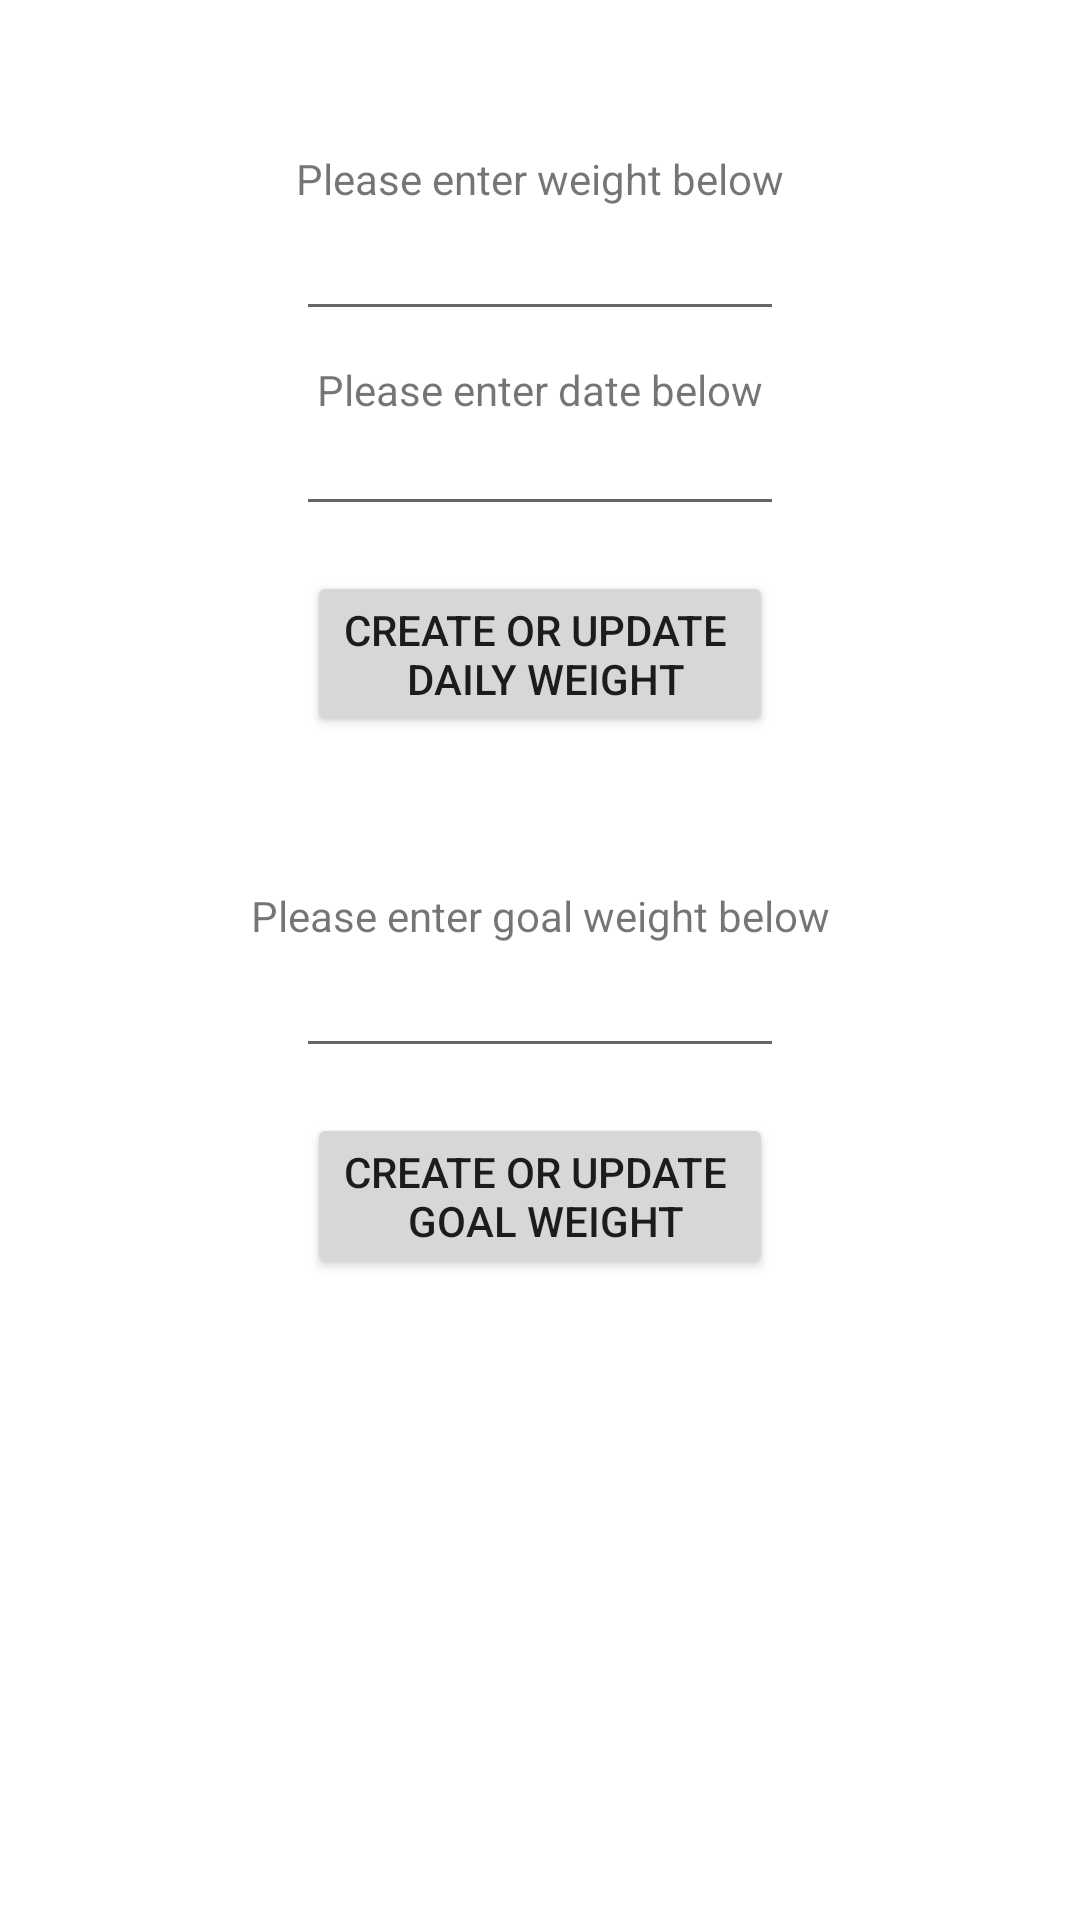

Write the Android layout XML for this screen, with the resource values it uses.
<!-- AndroidManifest.xml: application theme Theme.CS360Project3SamuelHemond -->
<!-- res/layout/input_screen.xml -->
<?xml version="1.0" encoding="utf-8"?>
<androidx.constraintlayout.widget.ConstraintLayout xmlns:android="http://schemas.android.com/apk/res/android"
    xmlns:app="http://schemas.android.com/apk/res-auto"
    xmlns:tools="http://schemas.android.com/tools"
    android:layout_width="match_parent"
    android:layout_height="match_parent"
    tools:context=".InputActivity">



    <TextView
        android:id="@+id/weightPrompt"
        android:layout_width="wrap_content"
        android:layout_height="wrap_content"
        android:text="@string/query_weight"
        app:layout_constraintLeft_toLeftOf="parent"
        app:layout_constraintRight_toRightOf="parent"
        app:layout_constraintTop_toTopOf="parent"
        android:layout_marginTop="50dp"/>

    <EditText
        android:id="@+id/weightInput"
        android:layout_width="0dp"
        android:layout_height="wrap_content"
        app:layout_constraintLeft_toLeftOf="@id/weightPrompt"
        app:layout_constraintRight_toRightOf="@id/weightPrompt"
        app:layout_constraintTop_toBottomOf="@id/weightPrompt"
        android:inputType="number" />

    <TextView
        android:id="@+id/datePrompt"
        android:layout_width="wrap_content"
        android:layout_height="wrap_content"
        android:text="@string/query_date"
        app:layout_constraintLeft_toLeftOf="parent"
        app:layout_constraintRight_toRightOf="parent"
        app:layout_constraintTop_toBottomOf="@id/weightInput"
        android:layout_marginTop="10dp"/>

    <TextView
        android:id="@+id/dateInput"
        android:layout_width="0dp"
        android:layout_height="wrap_content"
        android:onClick="datePicker"
        android:background="?attr/editTextBackground"
        app:layout_constraintLeft_toLeftOf="@id/weightPrompt"
        app:layout_constraintRight_toRightOf="@id/weightPrompt"
        app:layout_constraintTop_toBottomOf="@id/datePrompt"
        android:inputType="date" />

    <Button
        android:id="@+id/dateWeightButton"
        android:layout_width="wrap_content"
        android:layout_height="wrap_content"
        android:text="@string/confirm_date_weight"
        android:onClick="submitDailyWeight"
        app:layout_constraintLeft_toLeftOf="parent"
        app:layout_constraintRight_toRightOf="parent"
        app:layout_constraintTop_toBottomOf="@id/dateInput"
        android:layout_margin="15dp"/>

    <TextView
        android:id="@+id/goalWeightPrompt"
        android:layout_width="wrap_content"
        android:layout_height="wrap_content"
        android:text="@string/query_goal_weight"
        app:layout_constraintLeft_toLeftOf="parent"
        app:layout_constraintRight_toRightOf="parent"
        app:layout_constraintTop_toBottomOf="@id/dateWeightButton"
        android:layout_marginTop="50dp"/>

    <EditText
        android:id="@+id/goalWeightInput"
        android:layout_width="0dp"
        android:layout_height="wrap_content"
        app:layout_constraintLeft_toLeftOf="@id/weightPrompt"
        app:layout_constraintRight_toRightOf="@id/weightPrompt"
        app:layout_constraintTop_toBottomOf="@id/goalWeightPrompt"
        android:inputType="number" />

    <Button
        android:id="@+id/goalWeightButton"
        android:layout_width="wrap_content"
        android:layout_height="wrap_content"
        android:text="@string/confirm_goal_weight"
        android:onClick="submitGoalWeight"
        app:layout_constraintLeft_toLeftOf="parent"
        app:layout_constraintRight_toRightOf="parent"
        app:layout_constraintTop_toBottomOf="@id/goalWeightInput"
        android:layout_margin="15dp"/>




</androidx.constraintlayout.widget.ConstraintLayout>
<!-- resources referenced by this layout -->
<resources>
  <string name="confirm_date_weight">Create or update \n daily weight</string>
  <string name="confirm_goal_weight">Create or update \n goal weight</string>
  <string name="query_date">Please enter date below</string>
  <string name="query_goal_weight">Please enter goal weight below</string>
  <string name="query_weight">Please enter weight below</string>
  <style name="Theme.CS360Project3SamuelHemond" parent="Theme.MaterialComponents.DayNight.DarkActionBar">
          
          <item name="colorPrimary">@color/blue_one</item>
          <item name="colorPrimaryVariant">@color/blue_two</item>
          <item name="colorOnPrimary">@color/light_grey</item>
          
          <item name="colorSecondary">@color/teal_200</item>
          <item name="colorSecondaryVariant">@color/teal_700</item>
          <item name="colorOnSecondary">@color/black</item>
          
          <item name="android:statusBarColor" tools:targetApi="l">?attr/colorPrimaryVariant</item>
          
      </style>
  <color name="blue_one">#0095ff</color>
  <color name="blue_two">#00aaff</color>
  <color name="light_grey">#d3d3d3</color>
  <color name="teal_200">#FF03DAC5</color>
  <color name="teal_700">#FF018786</color>
  <color name="black">#FF000000</color>
</resources>
